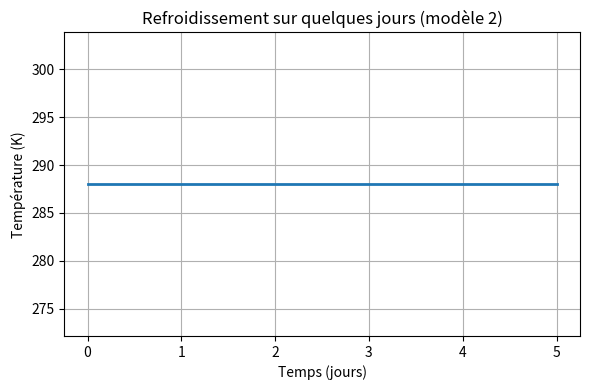

Write the Python code that produced this figure.
#!/usr/bin/env python3
# -*- coding: utf-8 -*-

"""
Modèle de refroidissement sur quelques jours (axe en jours).
T(t) = T0 + (Ti − T0)·exp(−k·t)
"""

# ────────────────────────────────────
# 1) PARAMÈTRES « MODULABLES »
# ────────────────────────────────────
c_eau      = 4_185.0       # J·kg⁻¹·K⁻¹    (chaleur massique de l’eau)
rho_eau    = 1_000.0       # kg·m⁻³         (masse volumique de l’eau)
h          = 3e-7          # W·m⁻²·K⁻¹      (coefficient d’échange très faible)
R_T        = 6_400.0       # m              (rayon caractéristique RT)

Ti         = 288.0         # K  (température initiale)
T0         = 273.0         # K  (température ambiante)

t_max_days = 5.0           # jours (durée totale du tracé)
n_points   = 500           # nombre de points pour tracer

# ────────────────────────────────────
# 2) CALCUL DE k (en s⁻¹)
# ────────────────────────────────────
k = (3 * h) / (c_eau * rho_eau * R_T**3)

# ────────────────────────────────────
# 3) FONCTION T(t)
# ────────────────────────────────────
import numpy as np

def T(t_seconds, T_inf=T0, T_init=Ti, k_val=k):
    """Température en fonction du temps t_seconds (en secondes)."""
    return T_inf + (T_init - T_inf) * np.exp(-k_val * t_seconds)

# ────────────────────────────────────
# 4) CRÉATION DES VECTEURS TEMPS
# ────────────────────────────────────
secondes_par_jour = 86_400.0
t_max_s          = t_max_days * secondes_par_jour

# Vecteur des temps en jours (pour l’affichage)
t_days = np.linspace(0.0, t_max_days, n_points)
# Conversion en secondes pour la fonction T()
t_seconds = t_days * secondes_par_jour

# Calcul de la température sur ces instants
T_vals = T(t_seconds)

# ────────────────────────────────────
# 5) TRACÉ
# ────────────────────────────────────
import matplotlib.pyplot as plt

plt.figure(figsize=(6,4))
plt.plot(t_days, T_vals, lw=2)
plt.xlabel("Temps (jours)")
plt.ylabel("Température (K)")
plt.title("Refroidissement sur quelques jours (modèle 2)")
plt.grid(True)
plt.tight_layout()
plt.show()
